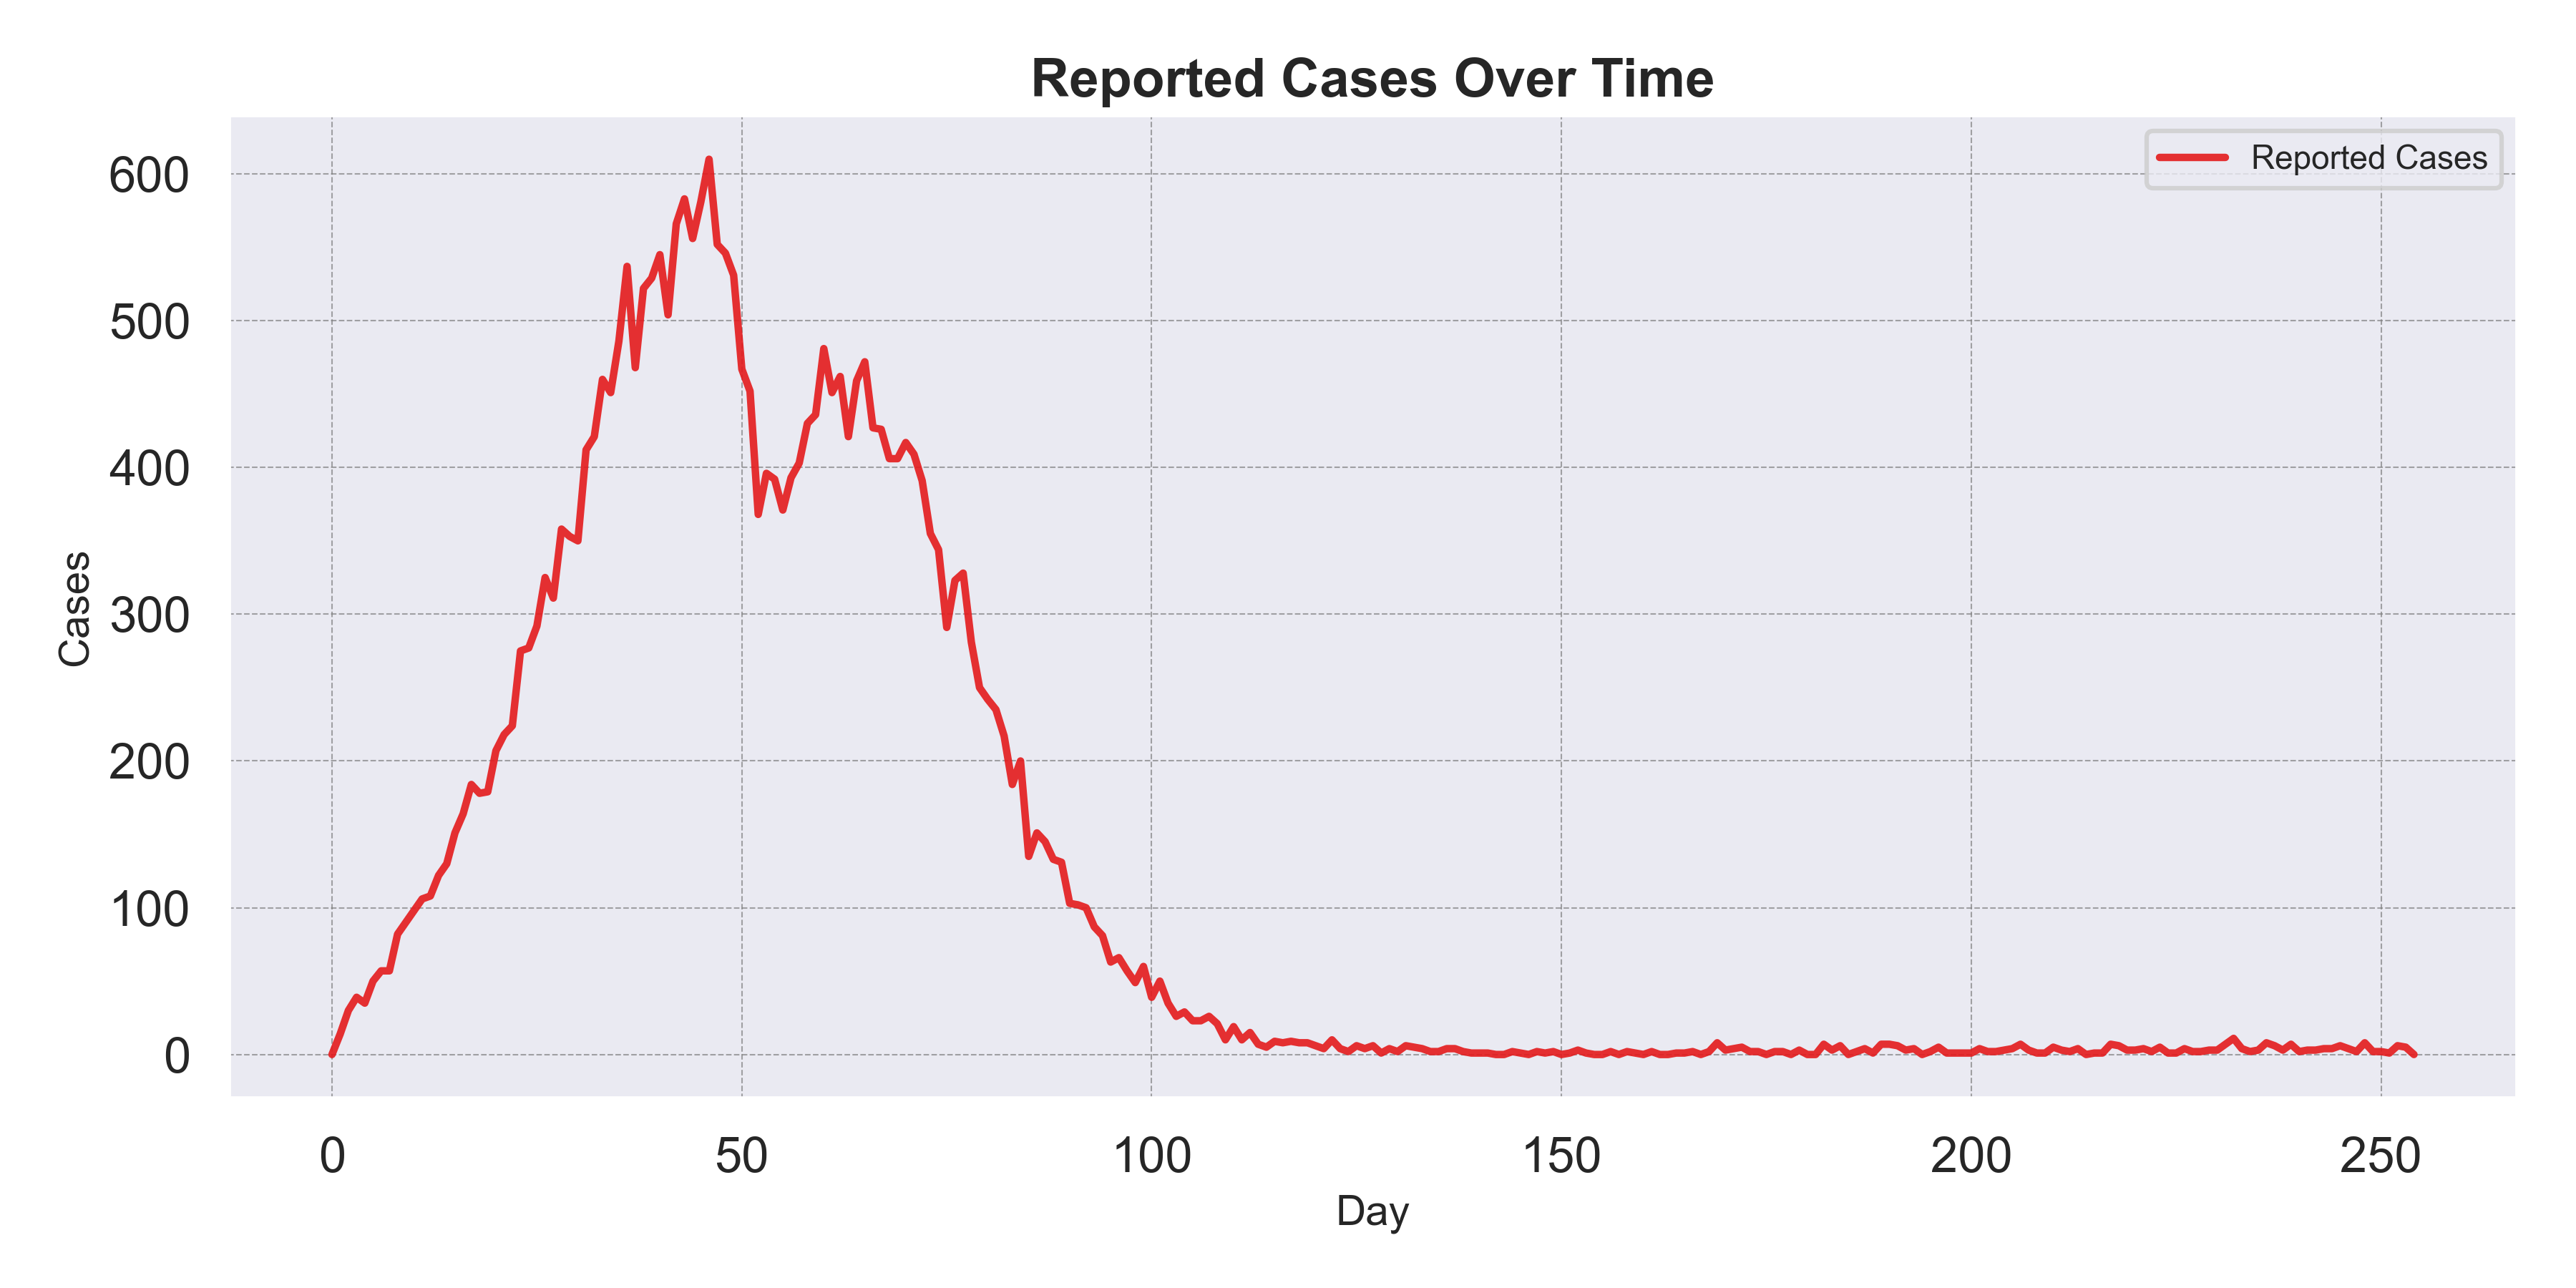

The table this chart was drawn from, first rows:
Day, Reported_Cases
0, 0
1, 14
2, 30
3, 39
4, 35
5, 50
6, 57
7, 57
8, 82
9, 90
10, 98
11, 106
12, 108
13, 122
14, 130
15, 151
16, 164
17, 184
18, 178
19, 179
20, 207
21, 218
22, 224
23, 275
24, 277
25, 292
26, 325
27, 311
28, 358
29, 353
30, 350
31, 412
32, 421
33, 460
34, 451
35, 486
36, 537
37, 468
38, 522
39, 529
40, 545
41, 504
42, 566
43, 583
44, 556
45, 581
46, 610
47, 552
48, 546
49, 531
50, 467
51, 452
52, 368
53, 396
54, 392
55, 371
56, 393
57, 403
58, 430
59, 436
... 195 more rows
